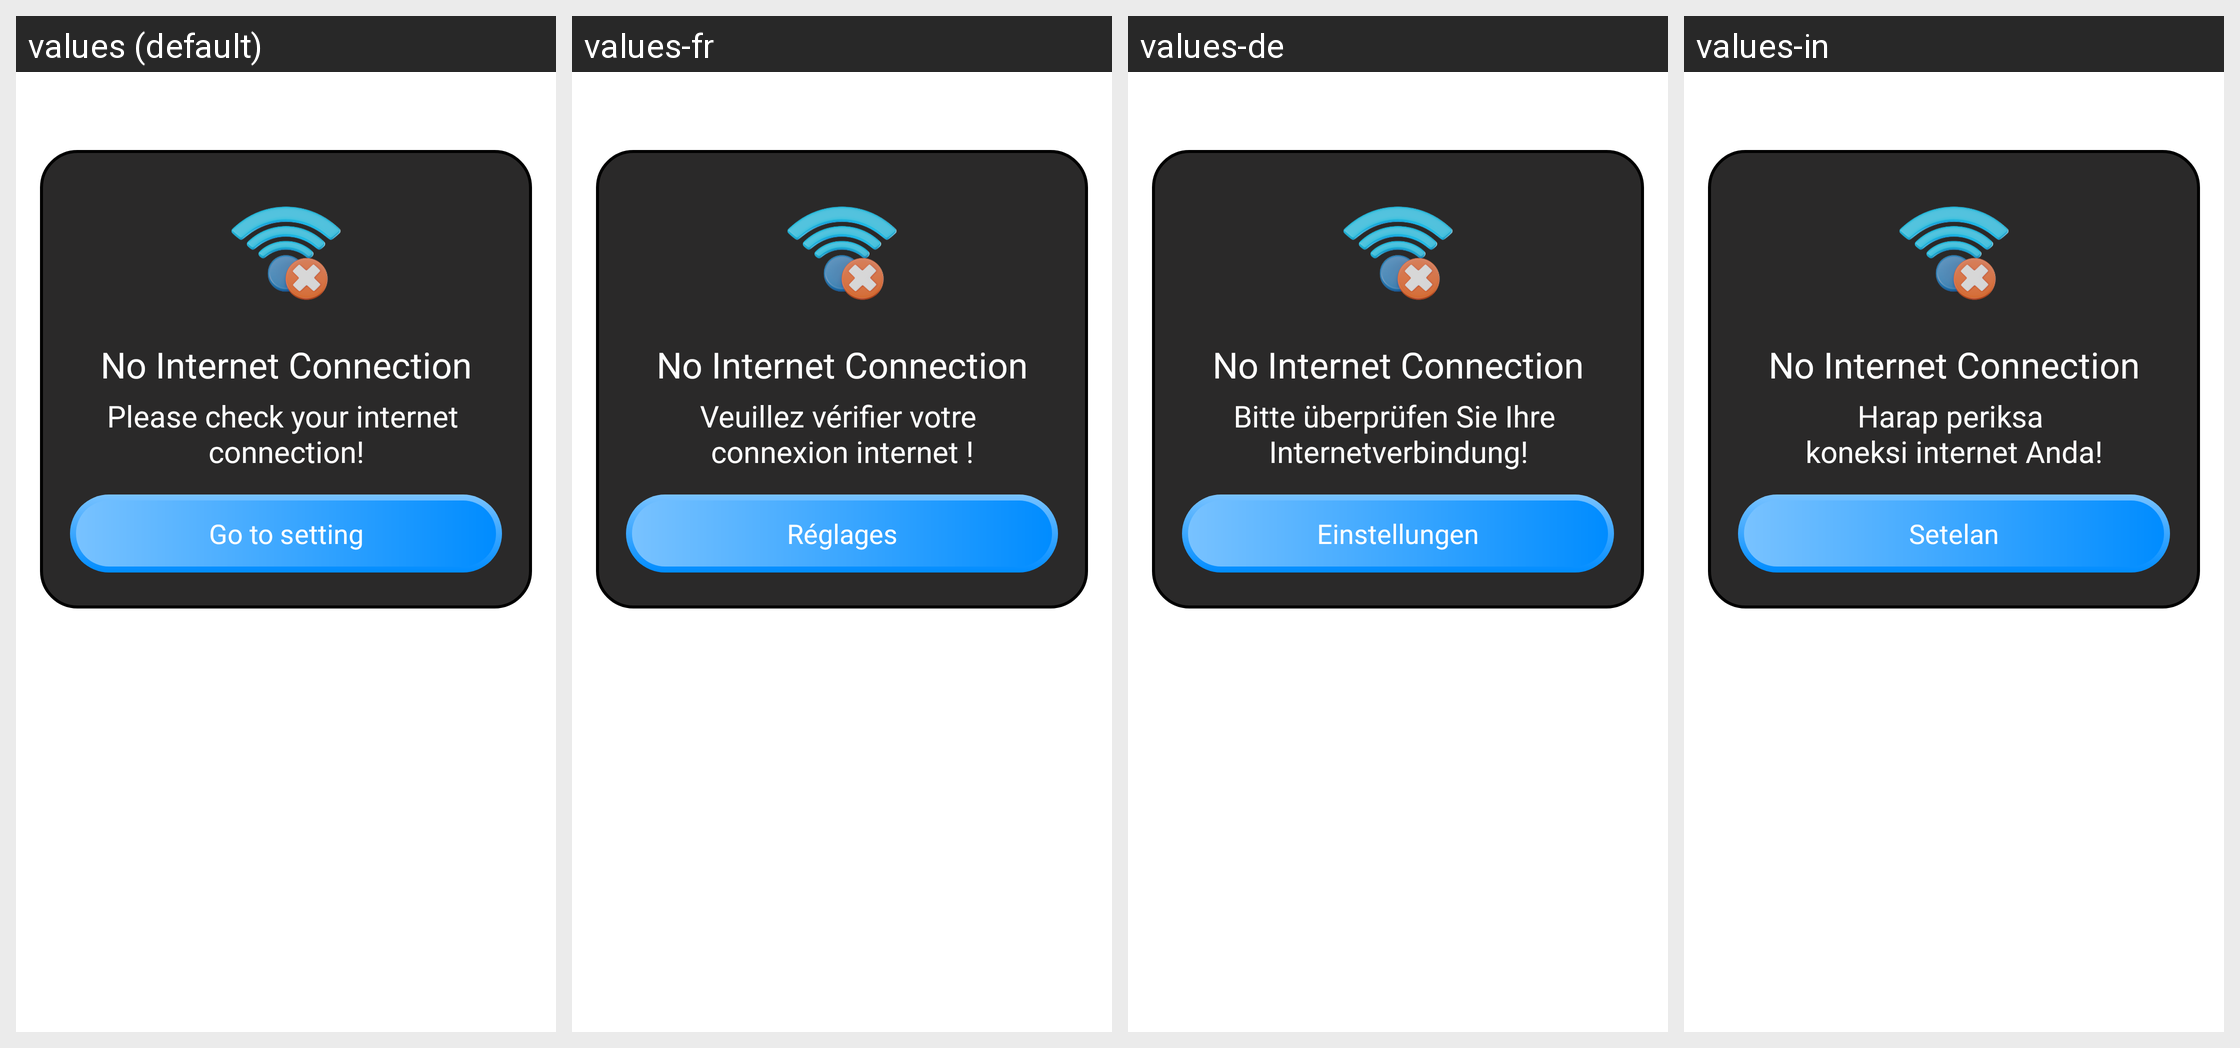

Here is an Android app screen in its default locale and in the app's own translations. Write out the translated-string differences for the strings that appear on this screen.
Android screen res/layout/layout_dialog_no_internet.xml rendered under 4 locales, left to right: values (default), values-fr, values-de, values-in. Device: Nexus 5 (rendered at 1080×1920; each locale shown at half size, 540×960, under a caption strip naming it); theme Theme.TextRepeat.
Other locales in the repository, not shown: values-ar, values-bn, values-es, values-hi, values-it, values-ko, values-pt, values-ru.
Strings drawn on this screen, with the default value and each locale's value (text and hints the layout hard-codes, and strings that could not be matched under every locale, appear in the picture but are not listed):

no_internet
  values: No Internet Connection
  values-fr: No Internet Connection  [not translated; the default value is used]
  values-de: No Internet Connection  [not translated; the default value is used]
  values-in: No Internet Connection  [not translated; the default value is used]

txt_content_dialog_no_internet
  values: Please check your internet 
      connection!
  values-fr: Veuillez vérifier votre 
      connexion internet !
  values-de: Bitte überprüfen Sie Ihre 
      Internetverbindung!
  values-in: Harap periksa 
      koneksi internet Anda!

go_to_setting
  values: Go to setting
  values-fr: Réglages
  values-de: Einstellungen
  values-in: Setelan
